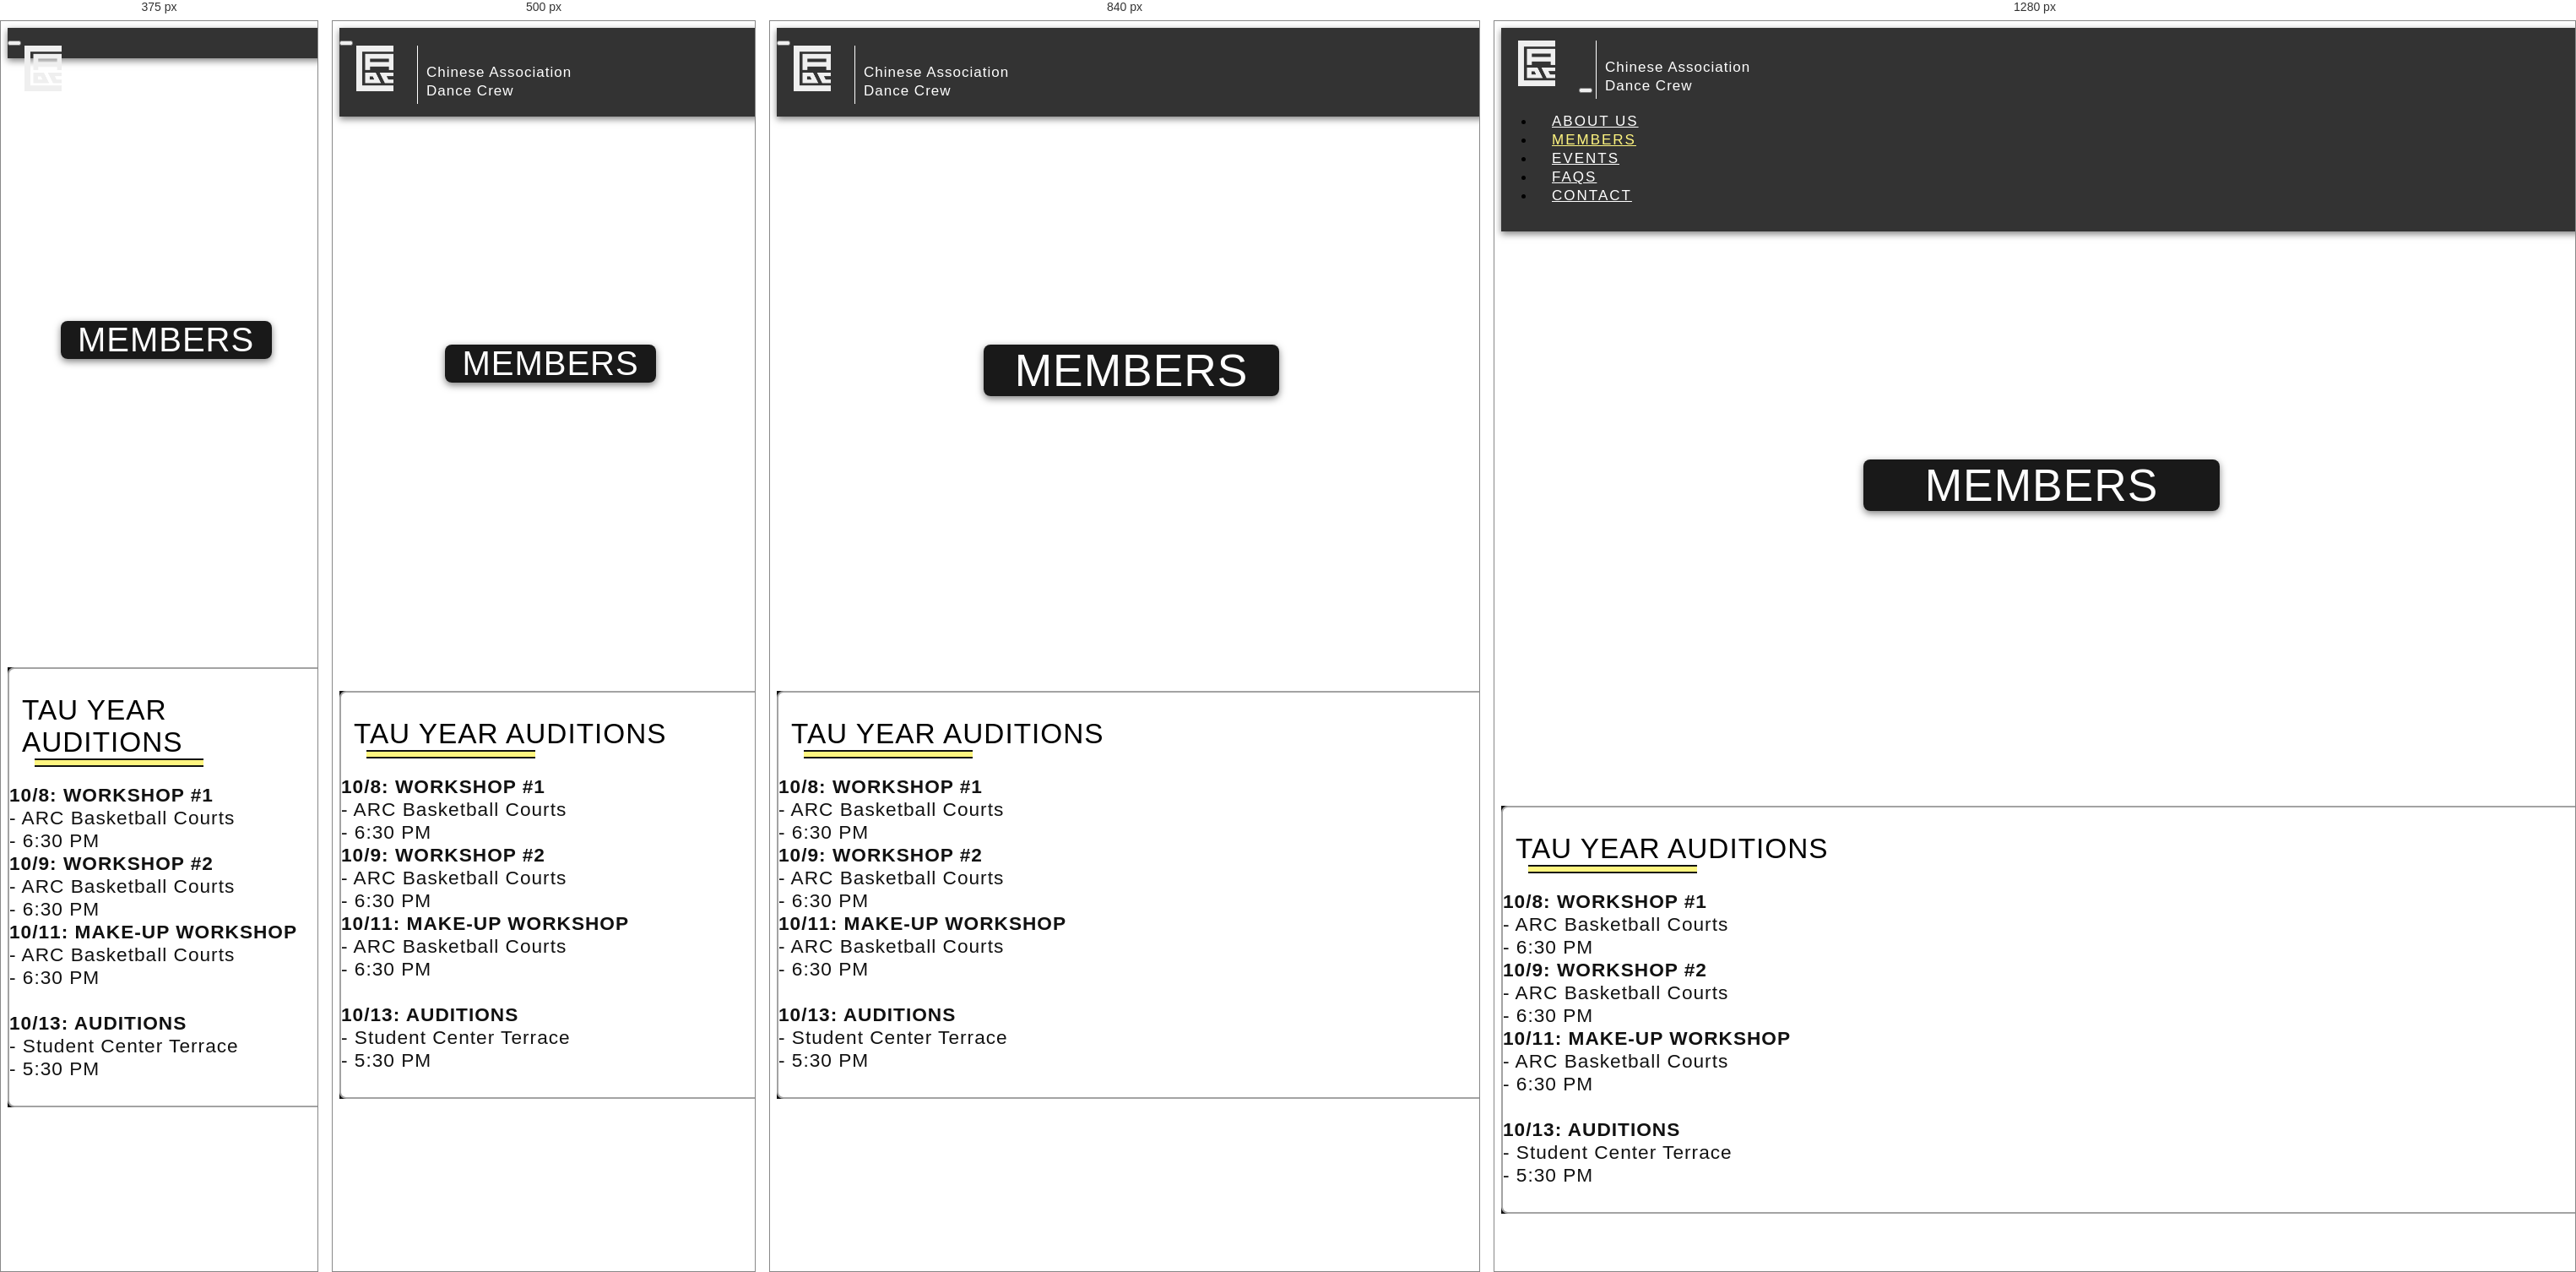
Rendered at 375 px, 500 px, 840 px and 1280 px, left to right.

<!-- file: members.html -->
<!DOCTYPE html>
<html lang="en">
  <head>
    <meta charset="utf-8">
    <meta http-equiv="X-UA-Compatible" content="IE=edge">
    <meta name="viewport" content="width=device-width, initial-scale=1">
    <title>CADC | ChAOS</title>
    <meta name="description" content="CADC - Chinese Association Dance Crew">
    <link rel="icon" type="image/png" href="./images/favicon.ico">
    
    
    <!-- Bootstrap/jquery -->
    <link rel="stylesheet" href="https://maxcdn.bootstrapcdn.com/bootstrap/3.3.7/css/bootstrap.min.css">
  	<script src="https://ajax.googleapis.com/ajax/libs/jquery/3.3.1/jquery.min.js"></script>
  	<script src="https://maxcdn.bootstrapcdn.com/bootstrap/3.3.7/js/bootstrap.min.js"></script>
   	<script src="https://ajax.googleapis.com/ajax/libs/jquery/1.11.0/jquery.min.js"></script>
   	
   	<!-- parallax script -->
	<script src="./js/parallax.min.js"></script>
   
    <!-- social media icons -->
   	<link rel="stylesheet" href="https://use.fontawesome.com/releases/v5.3.1/css/all.css" integrity="sha384-mzrmE5qonljUremFsqc01SB46JvROS7bZs3IO2EmfFsd15uHvIt+Y8vEf7N7fWAU" crossorigin="anonymous">

    <!-- styles and fonts -->
    <link rel="stylesheet" href="./css/navigation-bar.css">
    <link rel="stylesheet" href="./css/general-layout.css">
    <link rel="stylesheet" href="./css/animate.css">
    <link href="https://fonts.googleapis.com/css?family=Raleway:200,400,600,700,800" rel="stylesheet" type="text/css">
    <link href="https://fonts.googleapis.com/css?family=Montserrat:300,400,500,700" rel="stylesheet" type="text/css">
	
  </head>
  <body>
  
	<nav class="navbar navbar-inverse navbar-fixed-top" role="navigation">
	  <div class="container-fluid" id="navigationBar">
		<div class="navbar-header">
		  <button type="button" class="navbar-toggle" data-toggle="collapse" data-target="#myNavbar">
			<span class="icon-bar"></span>
			<span class="icon-bar"></span>
			<span class="icon-bar"></span>
		  </button>
		  <a href="./index.html">
			<img id="navLogo" src="./images/cadc_logo_yellow.png">
		  </a>
		  <a class="navbar-brand" href="./index.html">
			<span class="cadcName">
				<p id="CA">Chinese Association</p>
				<p id="DC">Dance Crew</p>
			</span>
		  </a>
		</div>
		<div class="collapse navbar-collapse" id="myNavbar">
		  <ul class="nav navbar-nav navbar-right">
			<li><a href="./about.html">ABOUT US</a></li>
			<li><a class="activePage" href="./members.html">MEMBERS</a></li>
			<li><a href="./events.html">EVENTS</a></li>
			<li><a href="./faqs.html">FAQS</a></li>
			<li><a href="./contact.html">CONTACT</a></li>
		  </ul>
		</div>
	  </div>
	</nav>
	  
	  
	<div class="pageTopBanner" id="membersTopBanner">
		<div class="parallaxBanner" data-parallax="scroll" data-position-y="0px" data-z-index="1" data-image-src="./images/banners/currentteam_2018.jpg">
			<div class="container-fluid">
				<div class="col-sm-4"></div>
				<div class="col-sm-4">
					<div class="animated fadeInUp bannerTitle" id="membersBannerTitle">
						MEMBERS
					</div>
				</div>
			</div>
			
		</div>
		
    </div>
	  
	  
	<div class="container-fluid" id="membersPageContainer">
		<div class="row">
			<div class="col-sm-2"></div>
			<div class="col-sm-8" id="membersPageMain">
				<div class="container-fluid" id="membersTopText">
					<div class="pageMiniHeader">
						TAU YEAR AUDITIONS
					</div>
					<div class="row">
						<div class="col-sm-6 headerUnderline"></div>
					</div>
					<div class="col-sm-12">
						<div class="pageText" id="membersPageText">
							<b>10/8: WORKSHOP #1</b><br>
							- ARC Basketball Courts<br>
							- 6:30 PM<br>
							<b>10/9: WORKSHOP #2</b><br>
							- ARC Basketball Courts<br>
							- 6:30 PM<br>
							<b>10/11: MAKE-UP WORKSHOP</b><br>
							- ARC Basketball Courts<br>
							- 6:30 PM<br><br>
							
							<b>10/13: AUDITIONS</b><br>
							- Student Center Terrace<br>
							- 5:30 PM
						</div>
					</div>
				</div>
			</div>
		</div>
	</div>
</body>
</html>

/* @media block from navigation-bar.css */
@media (max-width: 1080px) {
    .navbar-header {
        float: none;
    }
    .navbar-left,.navbar-right {
        float: none !important;
    }
    .navbar-toggle {
        display: block;
    }
    .navbar-collapse {
        border-top: 1px solid transparent;
        box-shadow: inset 0 1px 0 rgba(255,255,255,0.1);
    }
    .navbar-fixed-top {
        top: 0;
        border-width: 0 0 1px;
    }
    .navbar-collapse.collapse {
        display: none!important;
    }
    .navbar-nav {
        float: none!important;
        margin-top: 7.5px;
        overflow: hidden !important;
    }
    .navbar-nav>li {
        float: none;
    }
    .navbar-nav>li>a {
        padding-top: 10px;
        padding-bottom: 10px;
    }
    .collapse.in{
        display:block !important;
    }
   .navbar-nav .open .dropdown-menu {
       position: static;
       float: none;
       width: auto;
       margin-top: 0;
       background-color: transparent;
       border: 0;
       -webkit-box-shadow: none;
       box-shadow: none;
    }

    #myNavbar {
    	overflow-x: hidden !important;
    }
}

/* @media block from navigation-bar.css */
@media (max-width: 400px) {
	.navbar-brand {
		display: none;
	}
}

/* @media block from general-layout.css */
@media(max-width: 600px) {
	.bannerTitle {
		font-size: 30pt;
		min-width: 250px;
	}
}